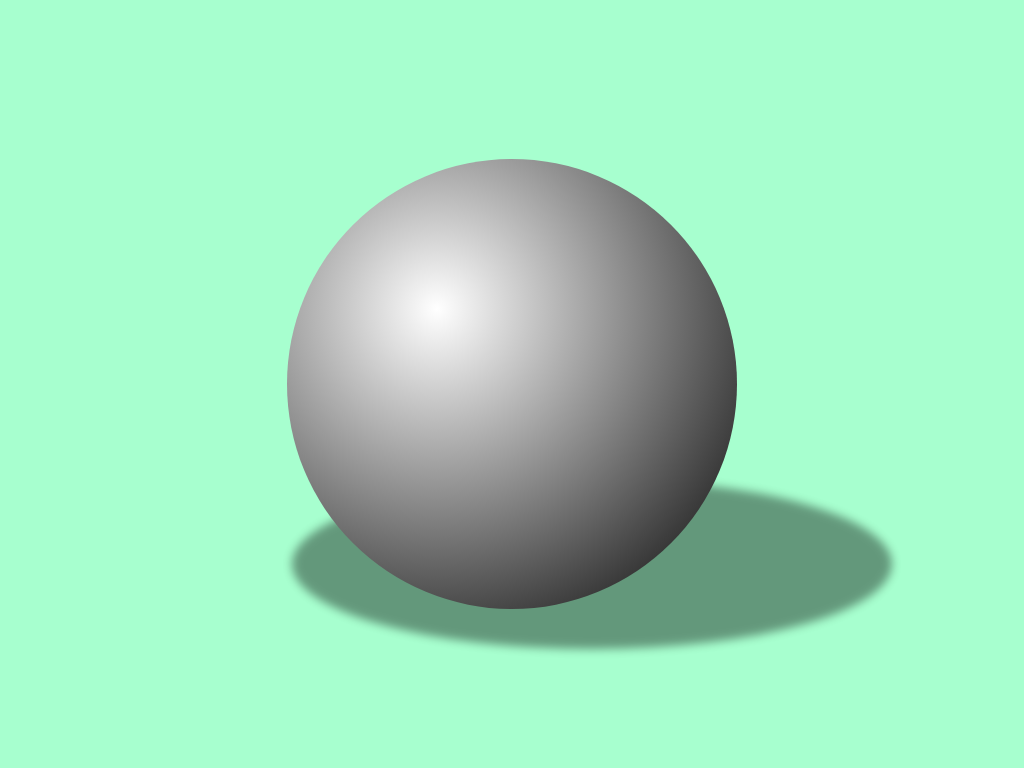

Reproduce this picture with HTML and CSS.

<!-- file: sphere.html -->
<!DOCTYPE html>
<html>
  <head>
    <meta charset="UTF-8" />
    <link rel="stylesheet" type="text/css" href="sphere.css"/>
  </head>
  <body>
    <div class="container">
      <div class="sphere"></div>
      <div class="shadow"></div>
    </div>
  </body>
</html>


/* file: sphere.css */
body {
  margin: 0;
  padding: 0;
  width: 100vw;
  height: 100vh;
  background: rgb(167, 255, 207);
  overflow: hidden;
}

.container {
  position: absolute;
  top: 50%;
  left: 50%;
  transform: translate(-50%,-50%);
}

.sphere{
  position: absolute;
  opacity: 1;
  background: radial-gradient(at 150px 150px, rgb(255, 255, 255), rgb(0, 0, 0));
  top: 50%;
  left: 50%;
  transform: translate(-50%,-50%);
  width: 450px;
  height: 450px;
  border-radius: 50%;
  z-index: 1;
}

.shadow {
  position: absolute;
  background: black;
  opacity: 0.40;
  top: 180px;
  left: 80px;
  transform: translate(-50%,-50%);
  width: 600px;
  height: 170px;
  border-radius: 50%;
  z-index: 0;
  filter: blur(5px);
}
